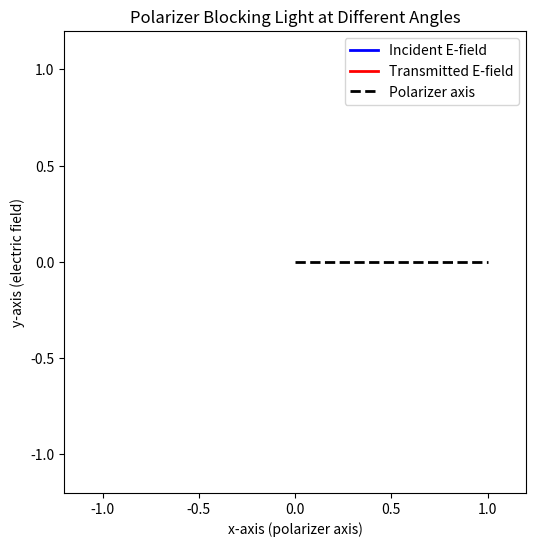

Write Python code to recreate this figure.
"""
COMPLETE POLARIZATION EXPLANATION
==================================

## What is Polarization?

Light is an electromagnetic wave with an oscillating electric field (E-field). 
Polarization describes the direction and pattern of this oscillation.

### Types of Polarization:
1. Unpolarized Light: E-field oscillates randomly in all directions perpendicular to travel
2. Linear Polarization: E-field oscillates in one fixed plane
3. Circular/Elliptical Polarization: E-field traces circular or elliptical patterns

## Malus's Law (The Key Physics)

When polarized light passes through a polarizer:
    I = I₀ cos²(θ)

Where:
  - I₀ = incident light intensity
  - θ = angle between incident E-field and polarizer axis
  - I = transmitted intensity

### What This Means:
  - θ = 0°: Light aligned with polarizer → full transmission (cos²(0°) = 1)
  - θ = 45°: Light at 45° angle → 50% transmission (cos²(45°) ≈ 0.5)
  - θ = 90°: Light perpendicular to polarizer → complete blocking (cos²(90°) = 0)

## Physical Intuition

Think of it like:
  - Polarizer = a narrow gate only allowing vertical bars through
  - Light wave = bars at various angles
  - When bars align with gate → passes through
  - When bars perpendicular to gate → blocked

The red vector's length represents how much light actually gets through at each angle!

## HOW THIS SCRIPT WORKS

Frame-by-frame animation showing:

1. BLUE VECTOR (Incident E-field):
   - Rotates from 0° to 180°
   - Represents unpolarized light arriving at the polarizer
   - Direction: sin(θ) in x, cos(θ) in y

2. DASHED BLACK LINE (Polarizer Axis):
   - Fixed along x-axis (horizontal)
   - Only allows light polarized along this direction through

3. RED VECTOR (Transmitted E-field):
   - The component of blue vector along the polarizer axis
   - Calculated by projecting E-field onto x-axis
   - Disappears as θ → 90°

4. INTENSITY TEXT:
   - Shows I = I₀cos²(θ)
   - Decreases as angle increases
"""
import numpy as np
import matplotlib.pyplot as plt
import matplotlib.animation as animation

# --- Parameters ---
I0 = 1.0
theta_deg = np.linspace(0, 180, 180)
theta_rad = np.deg2rad(theta_deg)

# --- Figure setup ---
fig, ax = plt.subplots(figsize=(6, 6))
ax.set_xlim(-1.2, 1.2)
ax.set_ylim(-1.2, 1.2)
ax.set_aspect('equal')
ax.set_title("Polarizer Blocking Light at Different Angles")
ax.set_xlabel("x-axis (polarizer axis)")
ax.set_ylabel("y-axis (electric field)")

# --- Plot elements ---
light_vector, = ax.plot([], [], 'b-', lw=2, label="Incident E-field")
projection_vector, = ax.plot([], [], 'r-', lw=2, label="Transmitted E-field")
polarizer_axis, = ax.plot([0, 1], [0, 0], 'k--', lw=2, label="Polarizer axis")

# --- Text annotation ---
intensity_text = ax.text(-1.1, 1.05, '', fontsize=12)
ax.legend()

# --- Initialization function ---
def init():
    light_vector.set_data([], [])
    projection_vector.set_data([], [])
    intensity_text.set_text('')
    return light_vector, projection_vector, intensity_text

# --- Update for each frame ---
def update(i):
    angle = theta_rad[i]
    E0 = np.array([np.sin(angle), np.cos(angle)])  # rotating E-field
    proj = np.array([E0[0], 0])                   # projection on polarizer axis (x-axis)
    intensity = np.dot(proj, proj)

    # Update vectors
    light_vector.set_data([0, E0[0]], [0, E0[1]])
    projection_vector.set_data([0, proj[0]], [0, proj[1]])
    intensity_text.set_text(f"Angle: {theta_deg[i]:.0f}° | I = {I0*np.cos(angle)**2:.2f}")

    return light_vector, projection_vector, intensity_text

# --- Create the animation ---
ani = animation.FuncAnimation(fig, update, frames=len(theta_deg),
                              init_func=init, interval=50, blit=True)

plt.show()
